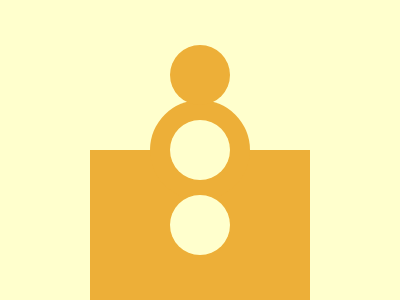

Here is a drawing made with CSS. Write the source that renders it.

<body bgcolor=FFFFCD><div id=a><div id=b><div id=c><div id=d><div id=e><style>div{position:fixed;background:#EDAF38}#a{top:150;left:90;width:220;height:200}#b,#c,#d,#e{border-radius:50%}#b{width:100;height:100;top:100;left:150}#c{width:60;height:60;top:45;left:170}#d,#e{width:60;height:60;background:#FFFFCD;top:120}#e{top:195}